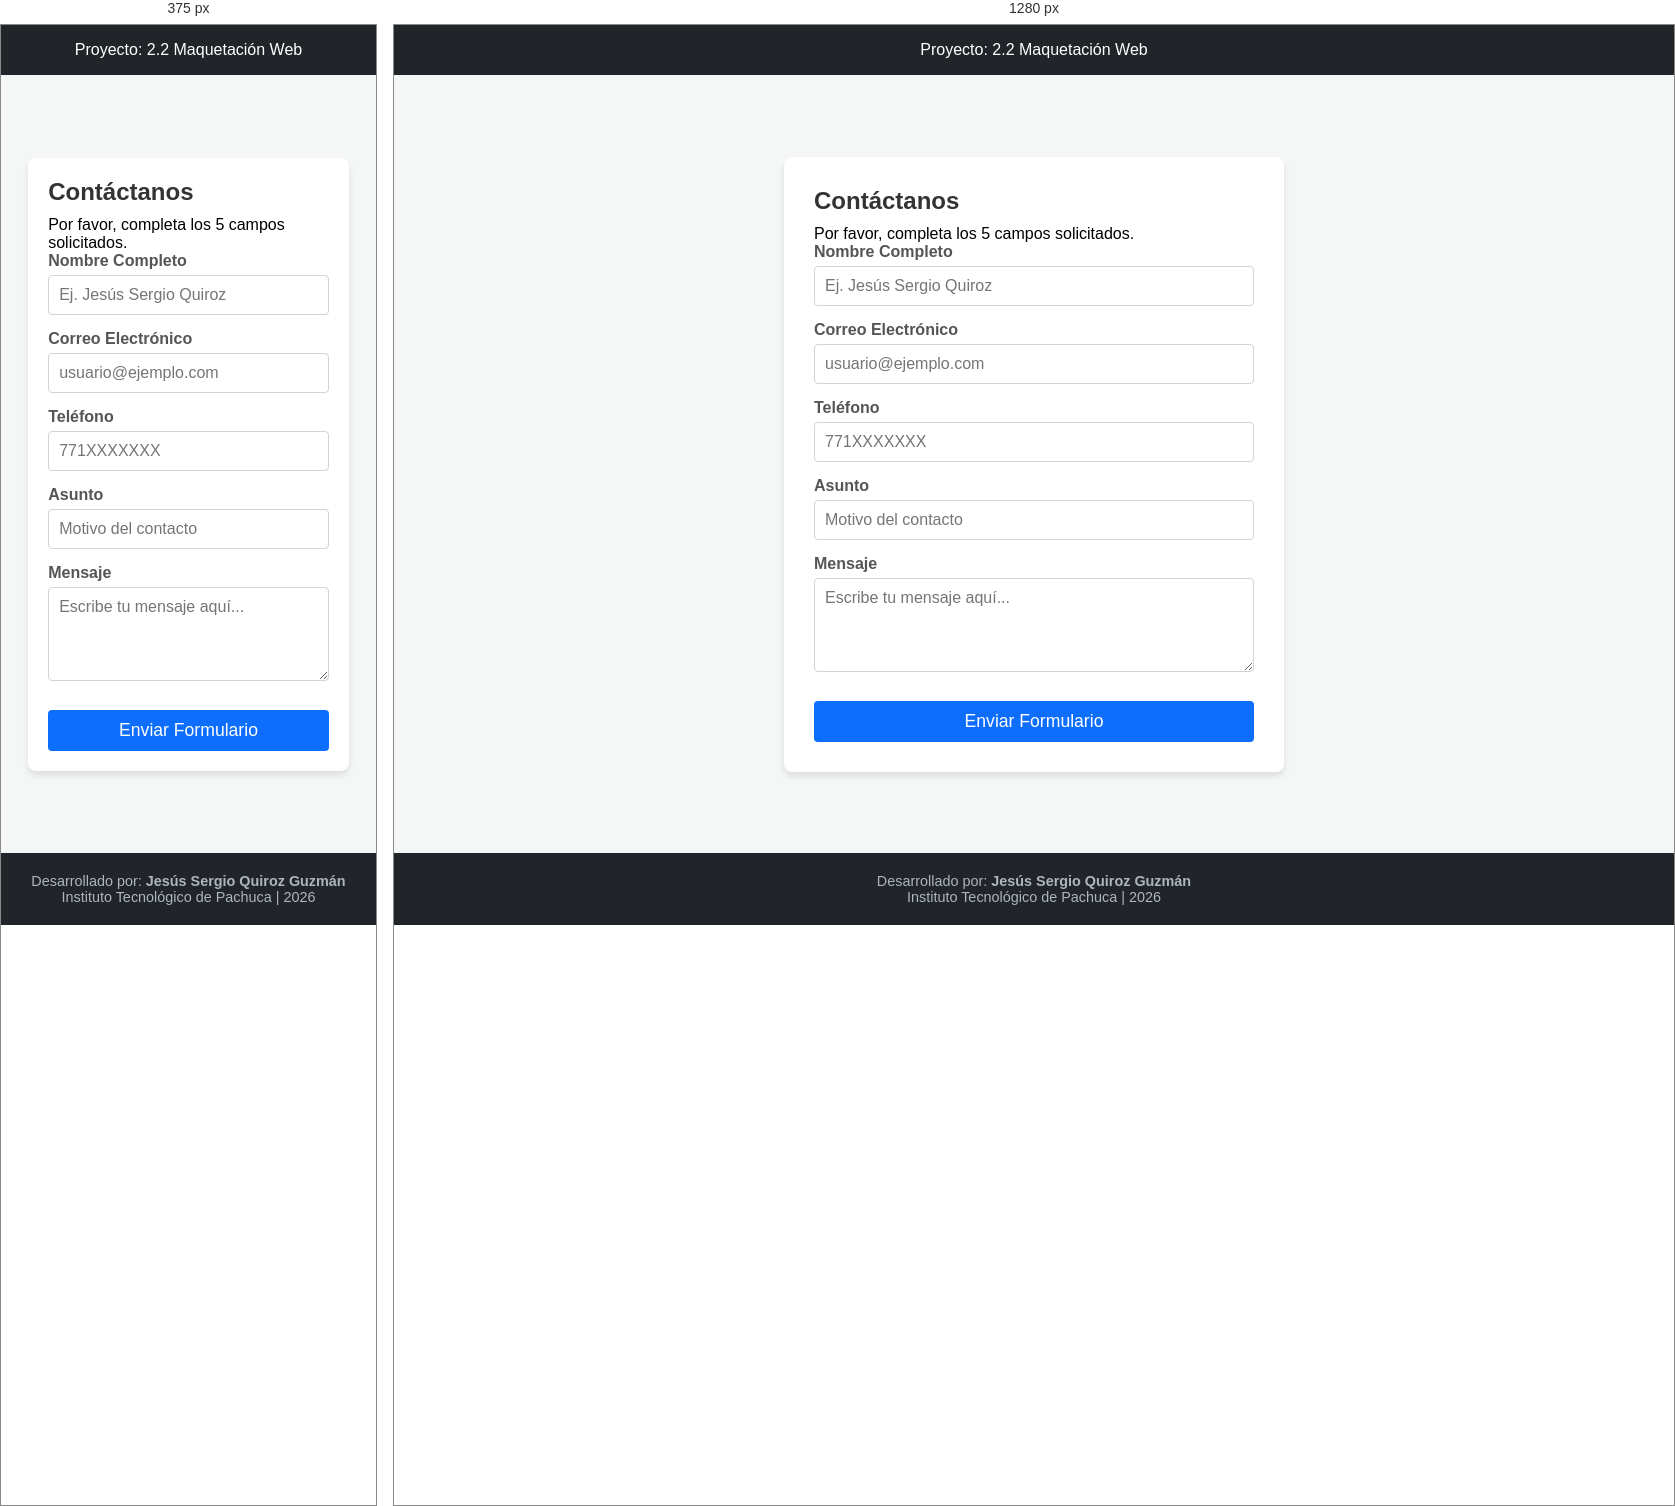
Rendered at 375 px and 1280 px, left to right.

<!-- file: index.html -->
<!DOCTYPE html>
<html lang="es">
<head>
    <meta charset="UTF-8">
    <meta name="viewport" content="width=device-width, initial-scale=1.0">
    <title>Maquetación Web - Formulario</title>
    <link rel="icon" type="image/x-icon" href="assets/img/favicon.png">
    <link rel="stylesheet" href="assets/css/styles.css">
</head>
<body>

    <nav class="navbar">
        <div class="container">
            <span class="navbar-brand">Proyecto: 2.2 Maquetación Web</span>
        </div>
    </nav>

    <main class="container content">
        <section class="form-card">
            <h2>Contáctanos</h2>
            <p>Por favor, completa los 5 campos solicitados.</p>
            
            <form id="contactForm">
                <div class="form-group">
                    <label for="name">Nombre Completo</label>
                    <input type="text" id="name" class="form-control" placeholder="Ej. Jesús Sergio Quiroz">
                </div>

                <div class="form-group">
                    <label for="email">Correo Electrónico</label>
                    <input type="email" id="email" class="form-control" placeholder="usuario@ejemplo.com">
                </div>

                <div class="form-group">
                    <label for="phone">Teléfono</label>
                    <input type="tel" id="phone" class="form-control" placeholder="771XXXXXXX">
                </div>

                <div class="form-group">
                    <label for="subject">Asunto</label>
                    <input type="text" id="subject" class="form-control" placeholder="Motivo del contacto">
                </div>

                <div class="form-group">
                    <label for="message">Mensaje</label>
                    <textarea id="message" class="form-control" rows="4" placeholder="Escribe tu mensaje aquí..."></textarea>
                </div>

                <button type="submit" class="btn-primary">Enviar Formulario</button>
            </form>
        </section>
    </main>

    <footer class="footer">
        <div class="container">
            <p>Desarrollado por: <strong>Jesús Sergio Quiroz Guzmán</strong></p>
            <p>Instituto Tecnológico de Pachuca | 2026</p>
        </div>
    </footer>

</body>
</html>

/* @media block from styles.css */
@media (max-width: 768px) {
    .form-card {
        width: 95%;
        padding: 20px;
    }
}